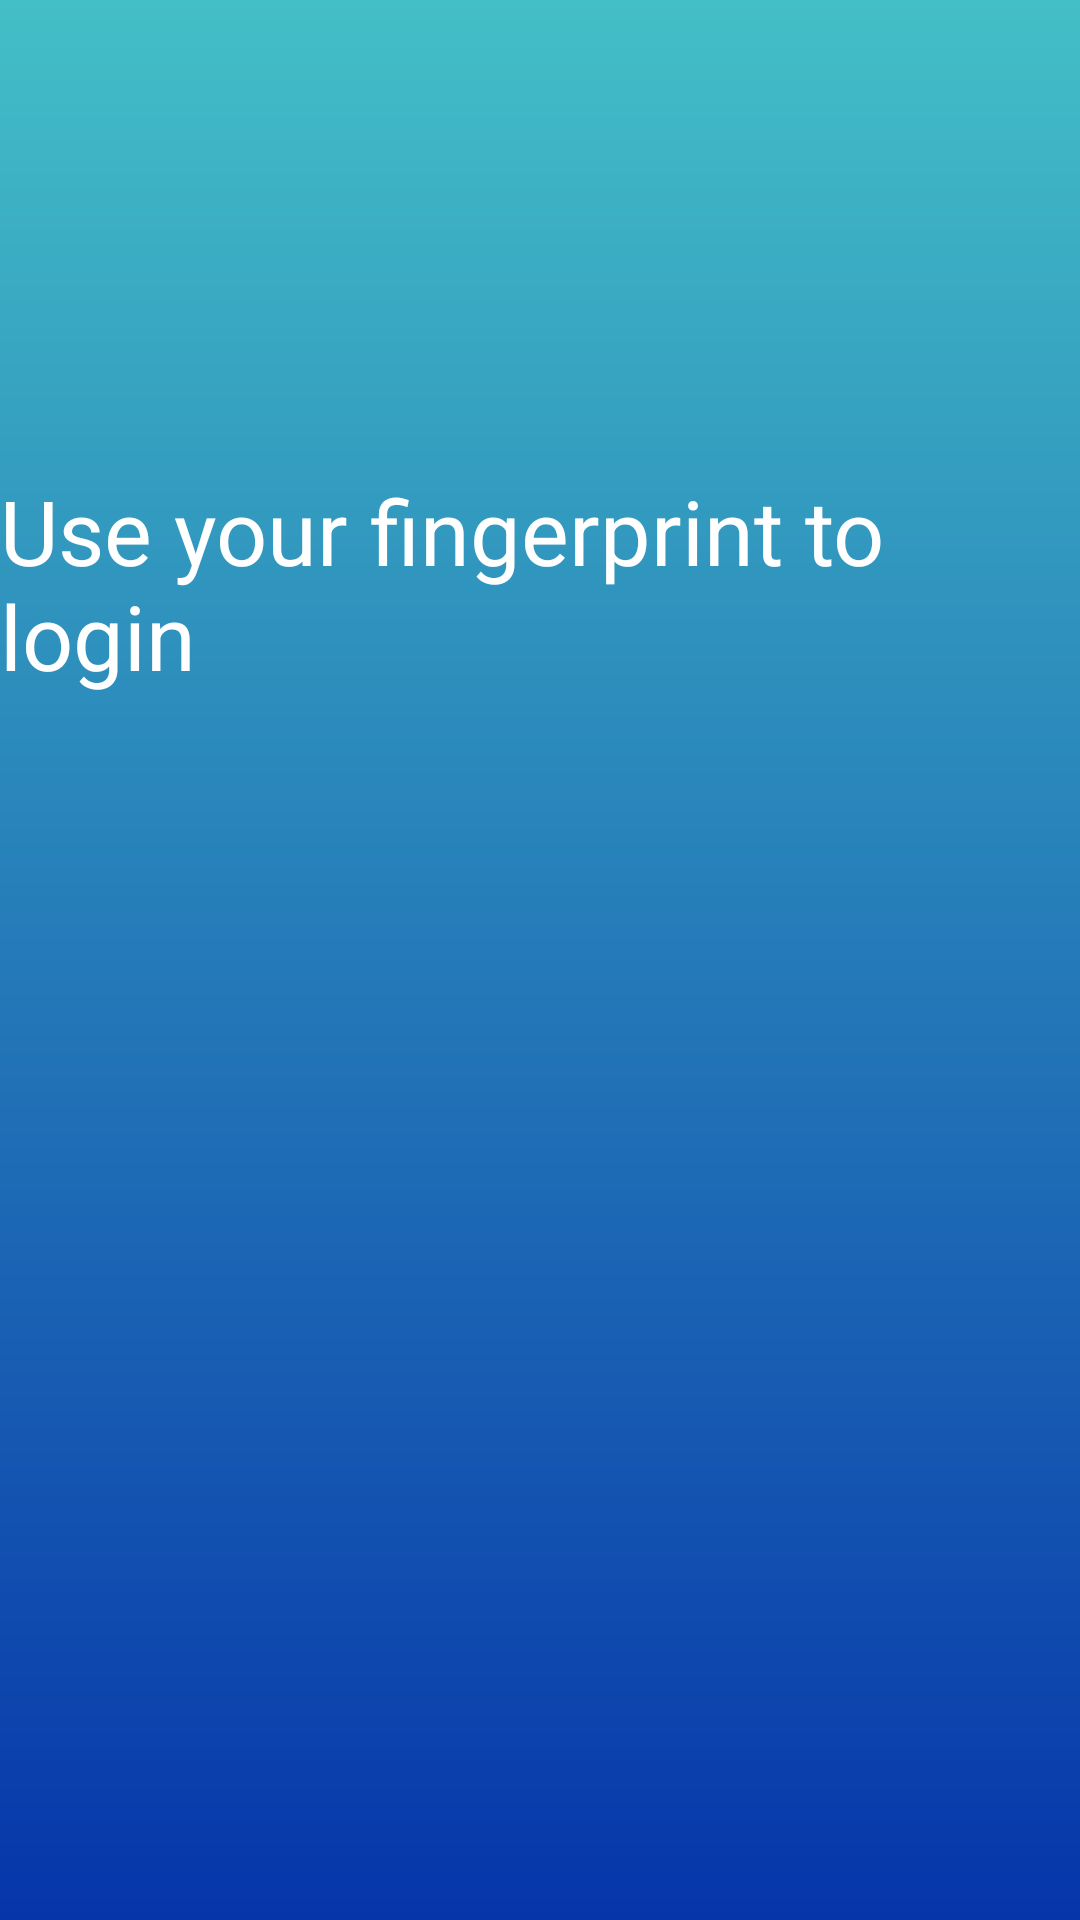

This screen was rendered from an Android layout file. Write that file and the resources it references.
<!-- AndroidManifest.xml: application theme Theme.MyApplication -->
<!-- res/layout/activity_finger_print.xml -->
<?xml version="1.0" encoding="utf-8"?>
<LinearLayout xmlns:android="http://schemas.android.com/apk/res/android"
    xmlns:app="http://schemas.android.com/apk/res-auto"
    xmlns:tools="http://schemas.android.com/tools"
    android:layout_width="match_parent"
    android:layout_height="match_parent"
    android:orientation="vertical"
    android:gravity="center"
    android:background="@drawable/background"
    tools:context=".FingerPrintActivity">

    <TextView
        android:layout_width="wrap_content"
        android:layout_height="wrap_content"
        android:text="Use your fingerprint to login"
        android:textSize="30dp"
        android:textColor="@color/White" />

    <ImageView
        android:layout_width="180dp"
        android:layout_height="192dp"
        android:layout_marginVertical="20dp"
        android:src="@drawable/baseline_fingerprint_24"></ImageView>
    <TextView
        android:id="@+id/txtmsg"
        android:layout_width="wrap_content"
        android:layout_height="wrap_content"
        android:textColor="@color/Red" />
</LinearLayout>
<!-- resources referenced by this layout -->
<resources>
  <color name="Red">#FF0000</color>
  <color name="White">#FFFFFF</color>
  <!-- drawable background (drawable) -->
  <?xml version="1.0" encoding="utf-8"?>
  <shape xmlns:android="http://schemas.android.com/apk/res/android">
  <gradient android:startColor="@color/blue"
      android:endColor="@color/MascawBlueGreen"
      android:angle="90"
      ></gradient>
  </shape>
  <style name="Theme.MyApplication" parent="Base.Theme.MyApplication" />
  <color name="blue">#0635AA</color>
  <color name="MascawBlueGreen">#43BFC7</color>
  <style name="Base.Theme.MyApplication" parent="Theme.Material3.DayNight.NoActionBar">
          <item name="colorPrimary">@color/purple_500</item>
          <item name="colorPrimaryVariant">@color/purple_700</item>
          <item name="colorOnPrimary">@color/white</item>
          
          <item name="colorSecondary">@color/teal_200</item>
          <item name="colorSecondaryVariant">@color/teal_700</item>
          <item name="colorOnSecondary">@color/black</item>
          
          <item name="android:statusBarColor">?attr/colorPrimaryVariant</item>
          
      </style>
  <color name="purple_500">#FF6200EE</color>
  <color name="purple_700">#FF3700B3</color>
  <color name="white">#FFFFFFFF</color>
  <color name="teal_200">#FF03DAC5</color>
  <color name="teal_700">#FF018786</color>
  <color name="black">#FF000000</color>
</resources>
